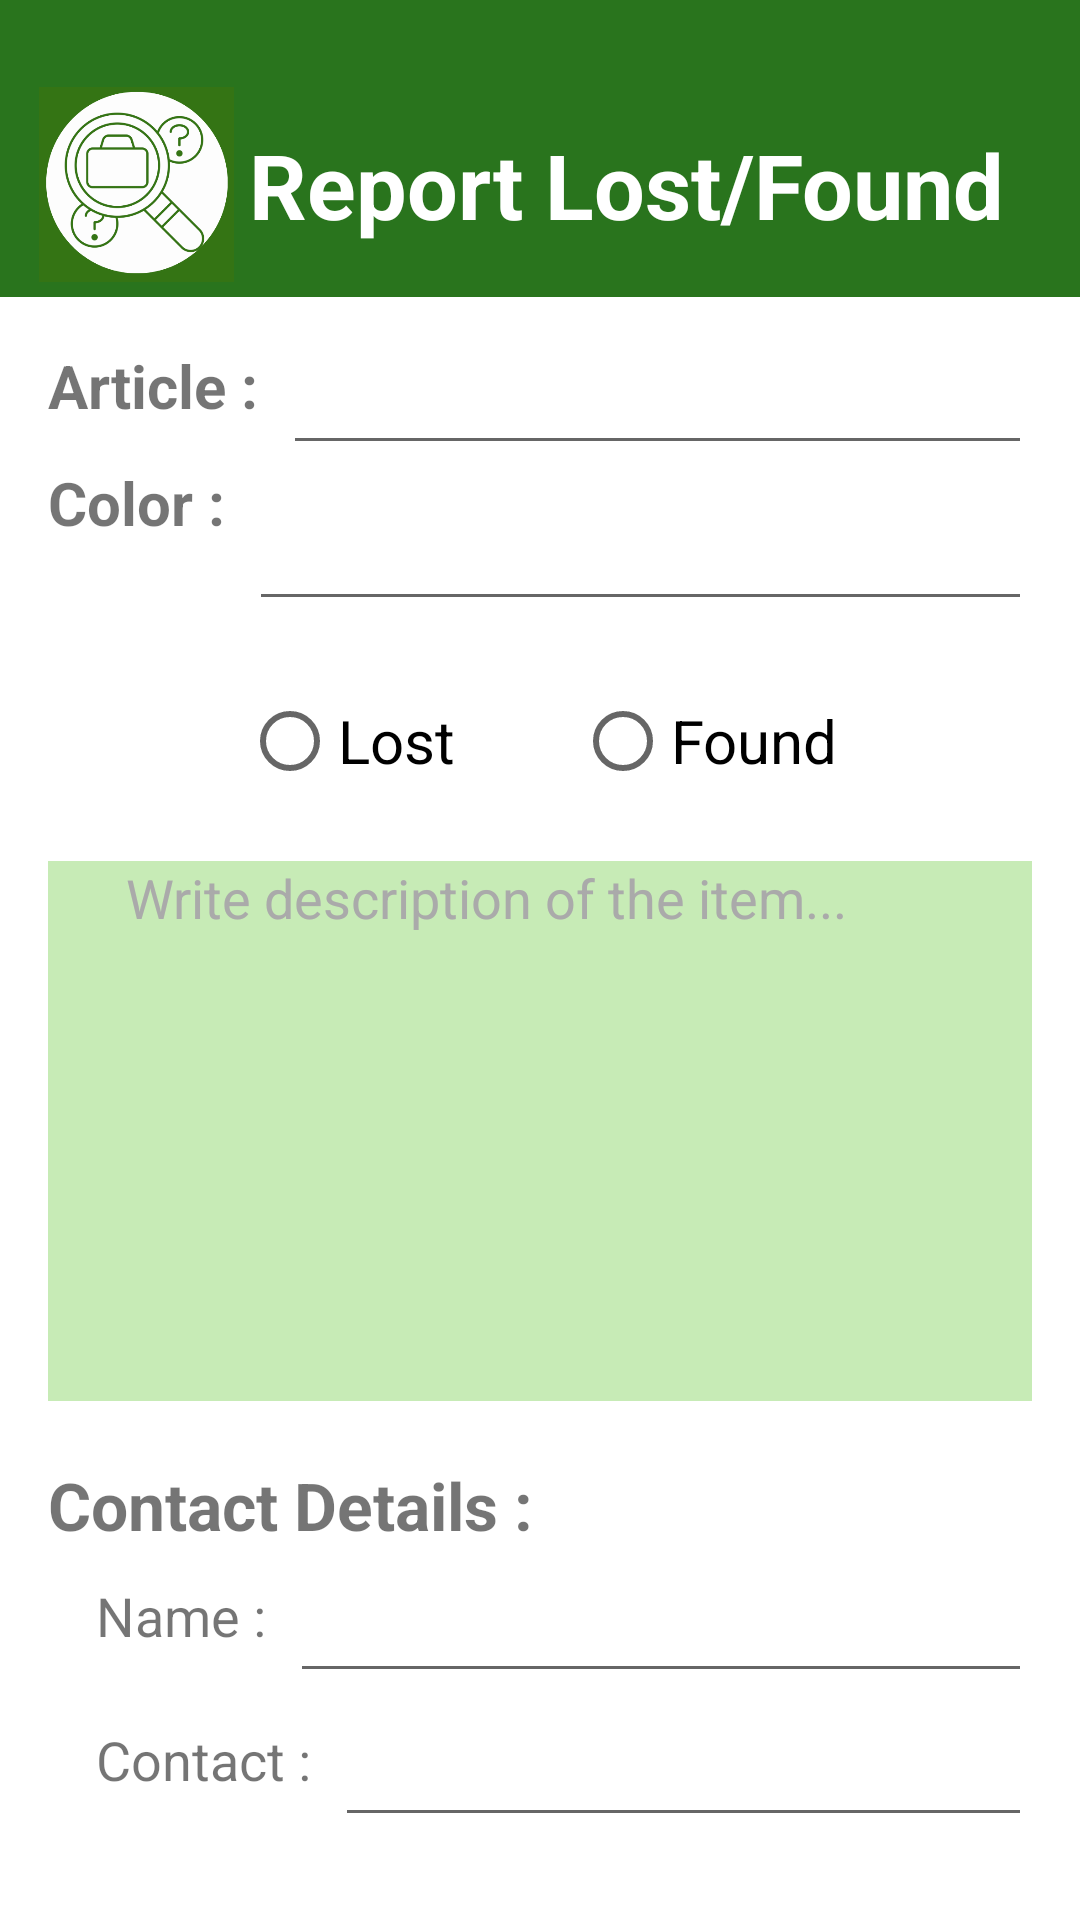

Write the Android layout XML for this screen, with the resource values it uses.
<!-- AndroidManifest.xml: application theme Theme.IAssistDatabase -->
<!-- res/layout/fragment_report_lost_found.xml -->
<?xml version="1.0" encoding="utf-8"?>
<androidx.constraintlayout.widget.ConstraintLayout xmlns:android="http://schemas.android.com/apk/res/android"
    xmlns:app="http://schemas.android.com/apk/res-auto"
    xmlns:tools="http://schemas.android.com/tools"
    android:id="@+id/constraintLayout"
    android:layout_width="match_parent"
    android:layout_height="match_parent"
    android:paddingBottom="16dp"
    tools:context=".ui.reportlostfound.ReportLostFoundFragment">

    
    
    <LinearLayout
        android:id="@+id/titleSection"
        android:layout_width="match_parent"
        android:layout_height="wrap_content"
        android:background="@color/green"
        android:gravity="center_vertical"
        android:orientation="horizontal"
        android:padding="3dp"
        app:layout_constraintEnd_toEndOf="parent"
        app:layout_constraintStart_toStartOf="parent"
        app:layout_constraintTop_toTopOf="parent">

        <ImageView
            android:layout_width="65dp"
            android:layout_height="65dp"
            android:layout_marginLeft="10dp"
            android:layout_marginTop="20dp"
            android:layout_marginBottom="8dp"
            android:contentDescription="iglogo"
            android:src="@drawable/report_lostfound_logo" />

        <TextView
            android:id="@+id/textview"
            android:layout_width="wrap_content"
            android:layout_height="wrap_content"
            android:layout_marginLeft="5dp"
            android:layout_marginTop="20dp"
            android:layout_marginBottom="8dp"
            android:text="Report Lost/Found"
            android:textColor="@android:color/white"
            android:textSize="30sp"
            android:textStyle="bold" />
    </LinearLayout>

    
    <TextView
        android:id="@+id/textView"
        android:layout_width="wrap_content"
        android:layout_height="wrap_content"
        android:layout_marginStart="16dp"
        android:layout_marginTop="16dp"
        android:text="Article :"
        android:textSize="20sp"
        android:textStyle="bold"
        app:layout_constraintStart_toStartOf="parent"
        app:layout_constraintTop_toBottomOf="@+id/titleSection" />

    <EditText
        android:id="@+id/editTextText"
        android:layout_width="0dp"
        android:layout_height="48dp"
        android:layout_marginStart="8dp"
        android:layout_marginTop="8dp"
        android:layout_marginEnd="16dp"
        android:ems="10"
        android:inputType="text"
        app:layout_constraintEnd_toEndOf="parent"
        app:layout_constraintStart_toEndOf="@+id/textView"
        app:layout_constraintTop_toBottomOf="@+id/titleSection" />

    <TextView
        android:id="@+id/Color"
        android:layout_width="wrap_content"
        android:layout_height="wrap_content"
        android:layout_marginTop="12dp"
        android:text="Color :"
        android:textSize="20sp"
        android:textStyle="bold"
        app:layout_constraintTop_toBottomOf="@+id/textView"
        app:layout_constraintStart_toStartOf="parent"
        android:layout_marginStart="16dp" />

    <EditText
        android:id="@+id/editTextText2"
        android:layout_width="0dp"
        android:layout_height="48dp"
        android:layout_marginTop="4dp"
        android:ems="10"
        android:inputType="text"
        app:layout_constraintTop_toBottomOf="@+id/editTextText"
        app:layout_constraintStart_toEndOf="@+id/Color"
        app:layout_constraintEnd_toEndOf="parent"
        android:layout_marginEnd="16dp"
        android:layout_marginStart="8dp" />

    
    <RadioGroup
        android:id="@+id/radioGroup1"
        android:layout_width="wrap_content"
        android:layout_height="wrap_content"
        android:layout_marginTop="16dp"
        android:orientation="horizontal"
        app:layout_constraintEnd_toEndOf="parent"
        app:layout_constraintStart_toStartOf="parent"
        app:layout_constraintTop_toBottomOf="@+id/editTextText2">

        <RadioButton
            android:id="@+id/LostButton"
            android:layout_width="wrap_content"
            android:layout_height="wrap_content"
            android:text="Lost"
            android:textSize="20sp" />

        <RadioButton
            android:id="@+id/FoundButton"
            android:layout_width="wrap_content"
            android:layout_height="wrap_content"
            android:layout_marginStart="40dp"
            android:text="Found"
            android:textSize="20sp" />
    </RadioGroup>

    
    <EditText
        android:id="@+id/Description"
        android:layout_width="0dp"
        android:layout_height="180dp"
        android:layout_marginStart="16dp"
        android:layout_marginTop="16dp"
        android:layout_marginEnd="16dp"
        android:background="@color/green_3"
        android:gravity="start|top"
        android:hint="      Write description of the item..."
        android:inputType="textMultiLine"
        android:textColorHint="@android:color/darker_gray"
        app:layout_constraintEnd_toEndOf="parent"
        app:layout_constraintStart_toStartOf="parent"
        app:layout_constraintTop_toBottomOf="@+id/radioGroup1" />

    
    <TextView
        android:id="@+id/ContactDetailsText"
        android:layout_width="wrap_content"
        android:layout_height="wrap_content"
        android:layout_marginTop="20dp"
        android:text="Contact Details :"
        android:textSize="22sp"
        android:textStyle="bold"
        app:layout_constraintTop_toBottomOf="@+id/Description"
        app:layout_constraintStart_toStartOf="parent"
        android:layout_marginStart="16dp" />

    <TextView
        android:id="@+id/NameText"
        android:layout_width="wrap_content"
        android:layout_height="wrap_content"
        android:text="Name :"
        android:textSize="18sp"
        app:layout_constraintTop_toBottomOf="@+id/ContactDetailsText"
        app:layout_constraintStart_toStartOf="parent"
        android:layout_marginTop="10dp"
        android:layout_marginStart="32dp" />

    <EditText
        android:id="@+id/NameBox"
        android:layout_width="0dp"
        android:layout_height="48dp"
        android:ems="10"
        android:inputType="text"
        app:layout_constraintTop_toBottomOf="@+id/ContactDetailsText"
        app:layout_constraintStart_toEndOf="@+id/NameText"
        app:layout_constraintEnd_toEndOf="parent"
        android:layout_marginStart="8dp"
        android:layout_marginEnd="16dp" />

    <TextView
        android:id="@+id/ContactText"
        android:layout_width="wrap_content"
        android:layout_height="wrap_content"
        android:text="Contact :"
        android:textSize="18sp"
        app:layout_constraintTop_toBottomOf="@+id/NameBox"
        app:layout_constraintStart_toStartOf="parent"
        android:layout_marginTop="10dp"
        android:layout_marginStart="32dp" />

    <EditText
        android:id="@+id/ContactBox"
        android:layout_width="0dp"
        android:layout_height="48dp"
        android:ems="10"
        android:inputType="text"
        app:layout_constraintTop_toBottomOf="@+id/NameBox"
        app:layout_constraintStart_toEndOf="@+id/ContactText"
        app:layout_constraintEnd_toEndOf="parent"
        android:layout_marginStart="8dp"
        android:layout_marginEnd="16dp" />

    
    <Button
        android:id="@+id/Savebutton"
        android:layout_width="200dp"
        android:layout_height="wrap_content"
        android:layout_marginTop="24dp"
        android:text="Save"
        android:textSize="20sp"
        app:layout_constraintEnd_toEndOf="parent"
        app:layout_constraintStart_toStartOf="parent"
        app:layout_constraintTop_toBottomOf="@+id/ContactBox" />

</androidx.constraintlayout.widget.ConstraintLayout>
<!-- resources referenced by this layout -->
<resources>
  <color name="green">#29741D</color>
  <color name="green_3">#C7EBB6</color>
  <!-- drawable report_lostfound_logo: png bitmap (drawable, 53744 bytes) -->
  <style name="Theme.IAssistDatabase" parent="Theme.MaterialComponents.DayNight.NoActionBar">
  
          <item name="android:windowTranslucentStatus">false</item>
  
          
          <item name="android:windowDrawsSystemBarBackgrounds">true</item>
  
          
          <item name="android:statusBarColor">@android:color/transparent</item>
  
          
          <item name="colorPrimary">@color/green</item>
          <item name="colorPrimaryVariant">@color/green_2</item>
          <item name="colorOnPrimary">@android:color/white</item>
          
          <item name="colorSecondary">@color/teal_200</item>
          <item name="colorSecondaryVariant">@color/teal_700</item>
          <item name="colorOnSecondary">@color/white</item>
          
      </style>
  <color name="green_2">#27981D</color>
  <color name="teal_200">#FF03DAC5</color>
  <color name="teal_700">#FF018786</color>
  <color name="white">#FFFFFFFF</color>
</resources>
